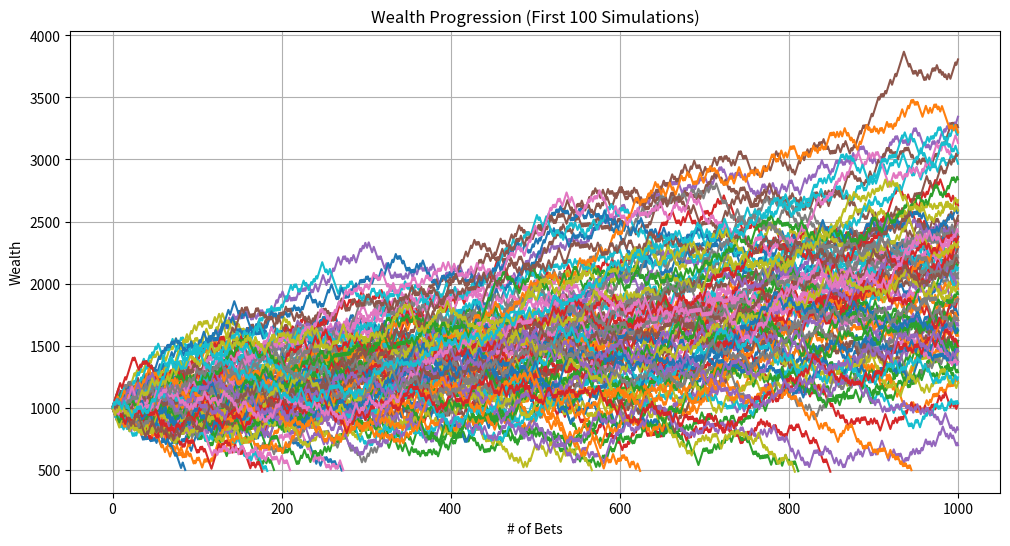
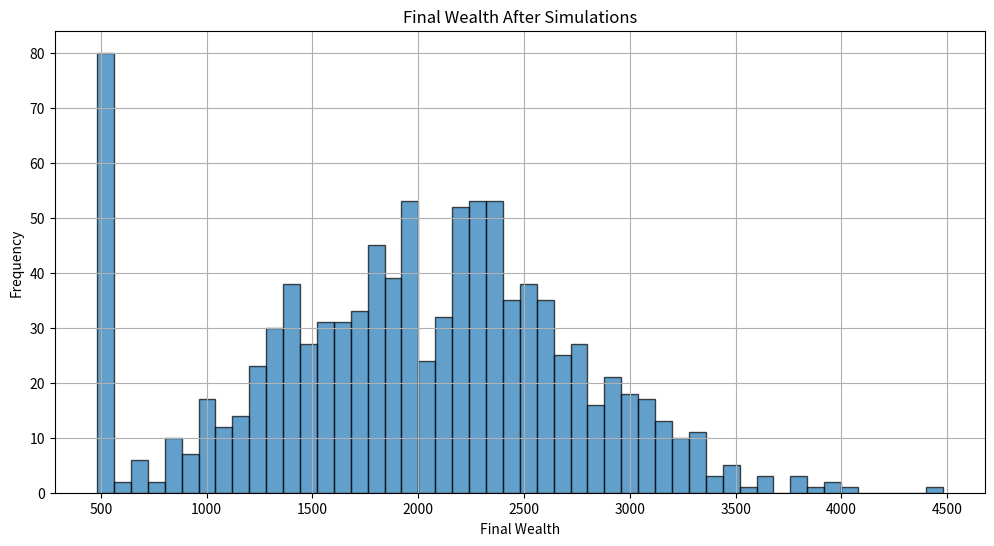

These charts were generated, in order, by the following Python code:
import random
import matplotlib.pyplot as plt
import math

def run_single_simulation(starting_wealth, up_amount, p_up, down_amount, p_down, upper_bet_limit, lower_threshold):
    """
    Runs simulation of repeated fixed bets.

    Parameters:
    - starting_wealth (float): Initial amount of wealth
    - up_amount (float): Amount won per successful bet
    - p_up (float): Probability of winning each bet
    - down_amount (float): Amount lost per unsuccessful bet
    - p_down (float): Probability of losing each bet
    - upper_bet_limit (int): Maximum # of bets to simulate
    - lower_threshold (float): Wealth level to stop betting (typically 0 or 1)

    Returns:
    - wealth_history (list): List of wealth after each bet
    - peak_wealth (float): Highest wealth achieved during simulation
    - min_wealth (float): Lowest wealth achieved during simulation
    - went_bankrupt (bool): Whether simulation ended in ruin
    - bet_count (int): Total number of bets placed in simulation
    """
    current_wealth = starting_wealth
    bet_count = 0
    wealth_history = [current_wealth]
    peak_wealth = starting_wealth
    min_wealth = starting_wealth
    went_bankrupt = False

    while bet_count < upper_bet_limit and current_wealth > lower_threshold:
        bet_count += 1
        outcome = random.random()

        if outcome < p_up:
            current_wealth += up_amount
            result = "Win"
        elif outcome < p_up + p_down:
            current_wealth -= down_amount
            result = "Lose"
        else:
            result = "No Change"

        wealth_history.append(current_wealth)

        if current_wealth > peak_wealth:
            peak_wealth = current_wealth
        if current_wealth < min_wealth:
            min_wealth = current_wealth

        # Print the outcome of the current bet
        #print(f"Bet {bet_count}: {result} | Current Wealth: {current_wealth}")

        # Check if wealth has hit the lower threshold
        if current_wealth <= lower_threshold:
     #       print("\n--- Stopping Simulation ---")
     #       print(f"Wealth has reached the lower threshold of {lower_threshold}.")
            went_bankrupt = True
            break
    else:
        pass
        #print("\n--- Stopping Simulation ---")
        #print(f"Reached the upper limit of {upper_bet_limit} bets.")

    # Final Results
    #print("\n=== Simulation Summary ===")
  #  print(f"Total Bets Placed: {bet_count}")
    #print(f"Final Wealth: {current_wealth}")
    #print(f"Peak Wealth Achieved: {peak_wealth}")
    #print(f"Minimum Wealth Achieved: {min_wealth}\n")

    return wealth_history, peak_wealth, min_wealth, went_bankrupt, bet_count

def run_multiple_simulations(num_simulations, starting_wealth, up_amount, p_up, down_amount, p_down, upper_bet_limit, lower_threshold):
    """
    Runs multiple simulations of repeated fixed bets

    Parameters:
    - num_simulations (int): Number of simulations to run
    - All other parameters as defined in run_single_simulation

    Returns:
    - final_wealths (list): Final wealth from each simulation
    - peak_wealths (list): Peak wealth from each simulation
    - min_wealths (list): Minimum wealth from each simulation
    - all_wealth_histories (list): Wealth histories from all simulations
    - ruin_count (int): Number of simulations that ended in ruin
    - smallest_min_wealth (float): Smallest minimum wealth achieved across all simulations
    - highest_peak_wealth (float): Highest peak wealth achieved across all simulations
    """
    ruin_count = 0
    final_wealths = []
    peak_wealths = []
    min_wealths = []
    all_wealth_histories = []
    smallest_min_wealth = float('inf')
    highest_peak_wealth = float('-inf')
    max_bets_before_ruin = 0
    simulations_with_max_bets_before_ruin = []

    for sim in range(1, num_simulations + 1):
        #print(f"\n=== Simulation {sim} ===")
        wealth_history, peak_wealth, min_wealth, went_bankrupt, bet_count = run_single_simulation(
            starting_wealth, up_amount, p_up, down_amount, p_down, upper_bet_limit, lower_threshold
        )
        all_wealth_histories.append(wealth_history)
        final_wealths.append(wealth_history[-1])
        peak_wealths.append(peak_wealth)
        min_wealths.append(min_wealth)

        if min_wealth < smallest_min_wealth:
            smallest_min_wealth = min_wealth
        if peak_wealth > highest_peak_wealth:
            highest_peak_wealth = peak_wealth

        if went_bankrupt:
            ruin_count += 1

            # track the simulation(s) with the most bets before ruin
            if bet_count > max_bets_before_ruin:
                max_bets_before_ruin = bet_count
                simulations_with_max_bets_before_ruin = [sim]
            elif bet_count == max_bets_before_ruin:
                simulations_with_max_bets_before_ruin.append(sim)

    # calculate ruin probability and other statistics
    ruin_probability = (ruin_count / num_simulations) * 100
    average_final_wealth = sum(final_wealths) / num_simulations
    average_peak_wealth = sum(peak_wealths) / num_simulations
    average_min_wealth = sum(min_wealths) / num_simulations

    # FINAL SUMMARY
    print("\n=== All Simulations Summary ===")
    print(f"Total Simulations Run: {num_simulations}")
    print(f"Ruin Occurred in {ruin_count} Simulations ({ruin_probability:.2f}%)")
    print(f"Average Final Wealth: {average_final_wealth:.2f}")
    print(f"Average Peak Wealth Achieved: {average_peak_wealth:.2f}")
    print(f"Average Minimum Wealth Achieved: {average_min_wealth:.2f}")
    print(f"Smallest Minimum Wealth Achieved: {smallest_min_wealth}")
    print(f"Highest Peak Wealth Achieved: {highest_peak_wealth}")
    
    # add the new summary for simulations that hit ruin and survived the most bets
    if ruin_count > 0:
        print(f"Simulation(s) that hit ruin and survived the most bets ({max_bets_before_ruin} bets): {simulations_with_max_bets_before_ruin}")
    else:
        print("No simulations ended in ruin.")

    print()

    return final_wealths, peak_wealths, min_wealths, all_wealth_histories, ruin_count, smallest_min_wealth, highest_peak_wealth

def plot_sample_histories(all_wealth_histories, num_samples=10):
    """
    Plots the wealth progression for a sample of simulations.

    Parameters:
    - all_wealth_histories (list): List of wealth histories from all simulations.
    - num_samples (int): Number of simulations to plot.
    """
    plt.figure(figsize=(12, 6))
    for i, history in enumerate(all_wealth_histories[:num_samples]):
        plt.plot(history, label=f"Simulation {i+1}")
    plt.xlabel("# of Bets")
    plt.ylabel("Wealth")
    plt.title(f"Wealth Progression (First {num_samples} Simulations)")
    #plt.legend()
    plt.grid(True)
    plt.show()

def plot_final_wealth_histogram(final_wealths):
    """
    Plots histogram of the final wealths from all simulations

    Parameters:
    - final_wealths (list): Final wealth from each simulation
    """
    plt.figure(figsize=(12, 6))
    plt.hist(final_wealths, bins=50, edgecolor='black', alpha=0.7)
    plt.xlabel("Final Wealth")
    plt.ylabel("Frequency")
    plt.title("Final Wealth After Simulations")
    plt.grid(True)
    plt.show()

def simulate_gamblers_ruin_advanced():
    """
    Runs the advanced Gambler's Ruin simulation with predefined parameters
    """
    print("=== Advanced Gambler's Ruin Simulation ===\n")
    


    # PARAMETERS!
    starting_wealth = 1000      # starting wealth
    wager_amount = 20            # amount wagered each bet
    return_win_percent = 110     # (decimal odds - 1) * 100
  # return_loss_percent = -100   # not used
    p_up = 0.5                    # probability of winning each bet
    p_down = 1 - p_up             # probability of losing each bet
    upper_bet_limit = 1000    # max number of bets
    lower_threshold = 500           # bankruptcy threshold
    num_simulations = 1000        # number of simulations to run
    

    # calculate up_amount and down_amount based on wager and percentage returns
    up_amount = wager_amount * (return_win_percent / 100)    # e.g., 25 * 2.6 = 65
    down_amount = wager_amount # always just the wager amount
    
    # calculate Expected Value (EV) and other statistics
    bet_EV = round((p_up * up_amount) - (p_down * down_amount), 3)
    bet_ER = bet_EV / down_amount
    bet_Var = round(((p_up * ((return_win_percent/100)**2) + (p_down))) - (bet_ER**2), 5)
    bet_Std = round(math.sqrt(bet_Var), 5)
    
    print(f"Starting Advanced Simulation with the following parameters:")
    print(f"Starting Wealth: {starting_wealth}")
    print(f"Wager Amount per Bet: {wager_amount}")
    print(f"Return on Win: {return_win_percent}% (Profit Amount: {up_amount})")
    print(f"Probability of Winning: {p_up}")
    print(f"Probability of Losing: {p_down}")
    print(f"Upper Limit of Bets: {upper_bet_limit}")
    print(f"Lower Threshold: {lower_threshold}")
    print(f"Number of Simulations: {num_simulations}\n")
    
    final_wealths, peak_wealths, min_wealths, all_wealth_histories, ruin_count, smallest_min_wealth, highest_peak_wealth = run_multiple_simulations(
        num_simulations, starting_wealth, up_amount, p_up, down_amount, p_down, upper_bet_limit, lower_threshold
    )
    
    plot_sample_histories(all_wealth_histories, num_samples=100)
    
    # plot histogram of final wealths
    plot_final_wealth_histogram(final_wealths)
    
    print("=== Additional Insights ===")
    #print(f"Maximum Wealth Achieved Across All Simulations: {highest_peak_wealth}")
    #print(f"Minimum Wealth Achieved Across All Simulations: {smallest_min_wealth}\n")
    print(f"Expected Value of Bet: {bet_EV}")
    print(f"Expected Return of Bet: {bet_ER}")
    print(f"Expected Variance of Bet: {bet_Var}")
    print(f"Expected Standard Deviation of Bet: {bet_Std}")

if __name__ == "__main__":
    simulate_gamblers_ruin_advanced()
    
'''
NEXT OBJECTIVE:
    Employ strategies derived from different CRRA functions from gamma = 1 (Kelly Criterion) to gamma = 0
'''
